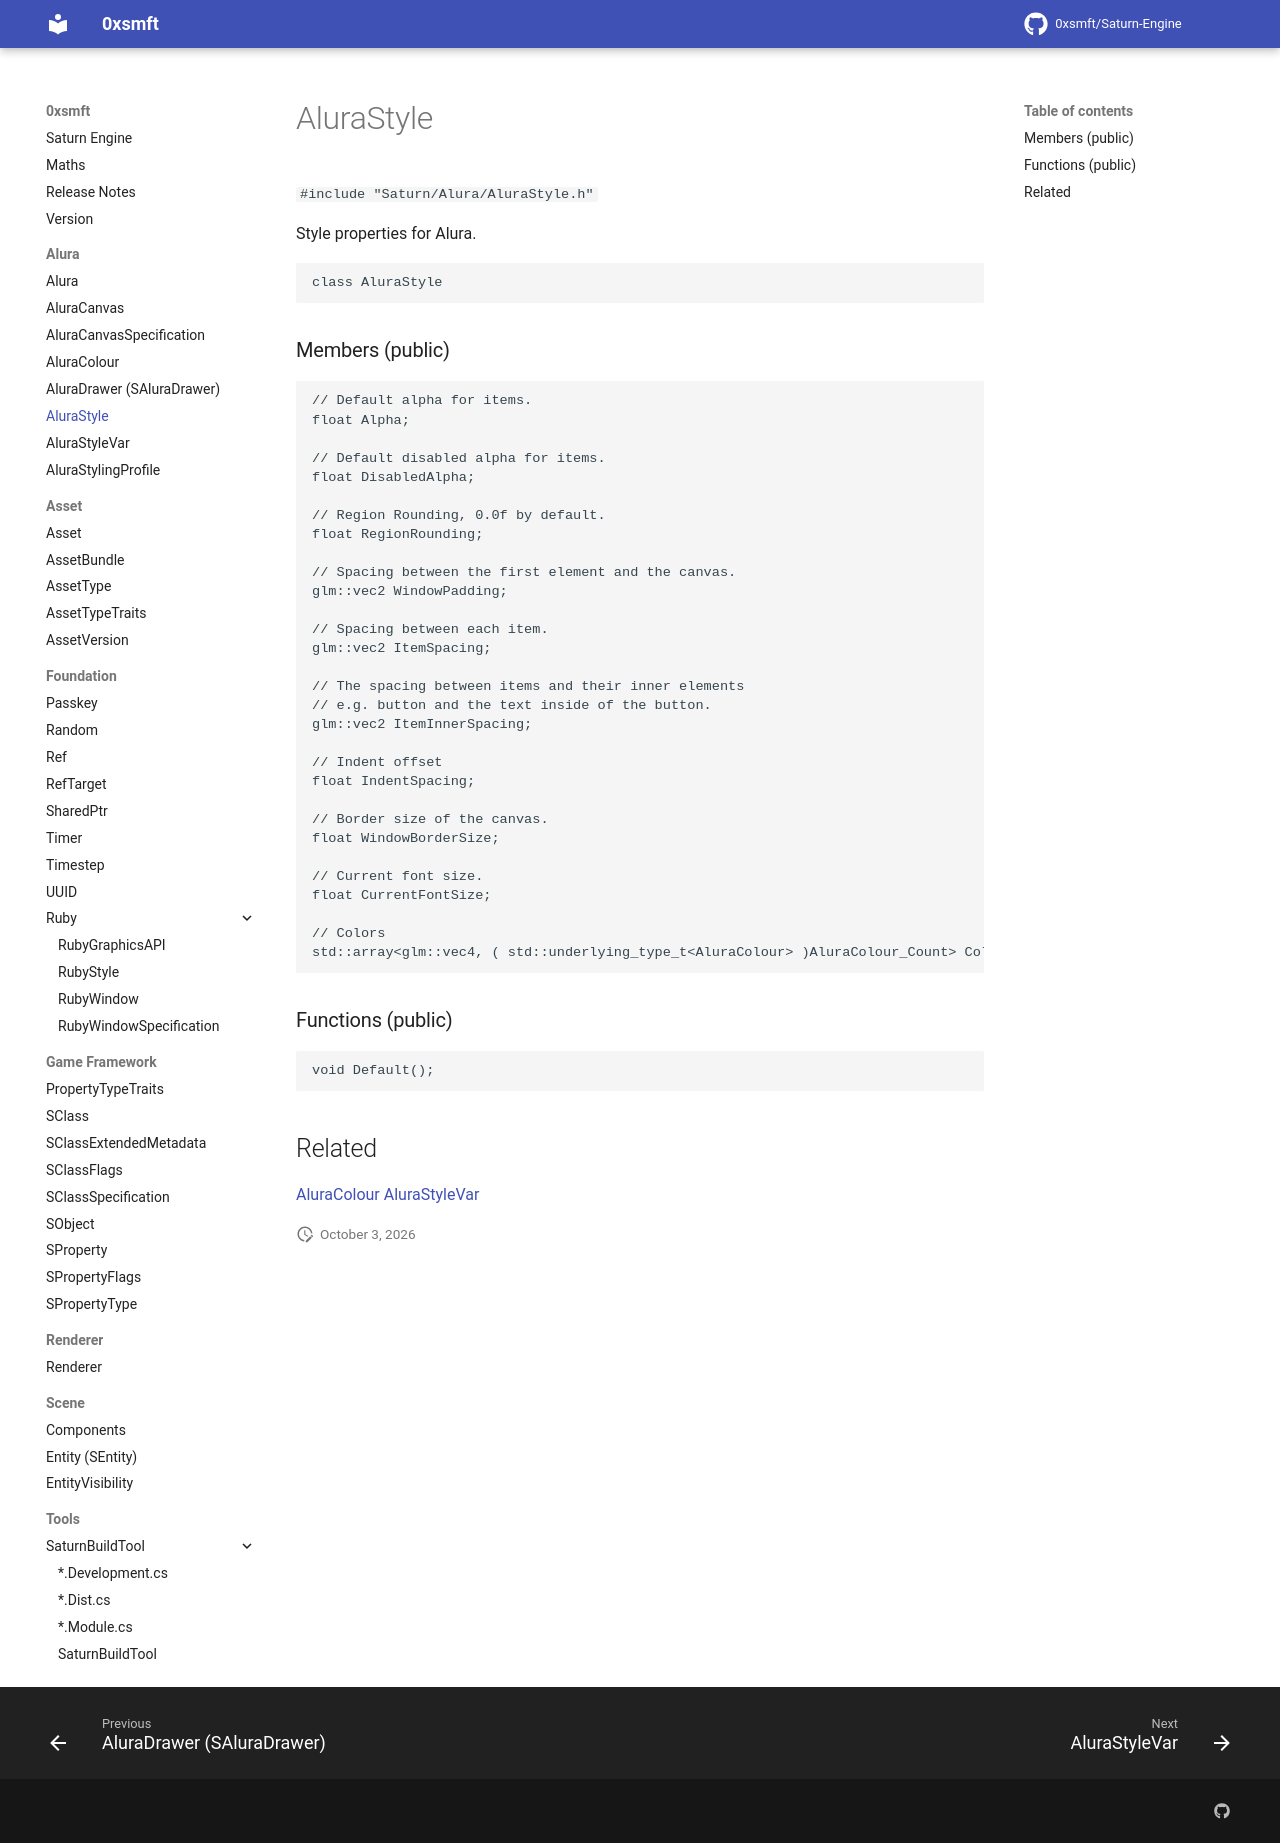

repository: 0xsmft/0xsmft.dev · page: Alura/alurastyle/index.html · generator: mkdocs

# AluraStyle

``#include "Saturn/Alura/AluraStyle.h"``

Style properties for Alura.

```cpp
class AluraStyle
```

### Members (public)

```cpp
// Default alpha for items.
float Alpha;

// Default disabled alpha for items.
float DisabledAlpha;

// Region Rounding, 0.0f by default.
float RegionRounding;

// Spacing between the first element and the canvas.
glm::vec2 WindowPadding;

// Spacing between each item.
glm::vec2 ItemSpacing;

// The spacing between items and their inner elements
// e.g. button and the text inside of the button.
glm::vec2 ItemInnerSpacing;

// Indent offset
float IndentSpacing;

// Border size of the canvas.
float WindowBorderSize;

// Current font size.
float CurrentFontSize;

// Colors
std::array<glm::vec4, ( std::underlying_type_t<AluraColour> )AluraColour_Count> Colours;
```

### Functions (public)

```cpp
void Default();
```

## Related

[AluraColour](aluracolour.md)
[AluraStyleVar](alurastylevar.md)
